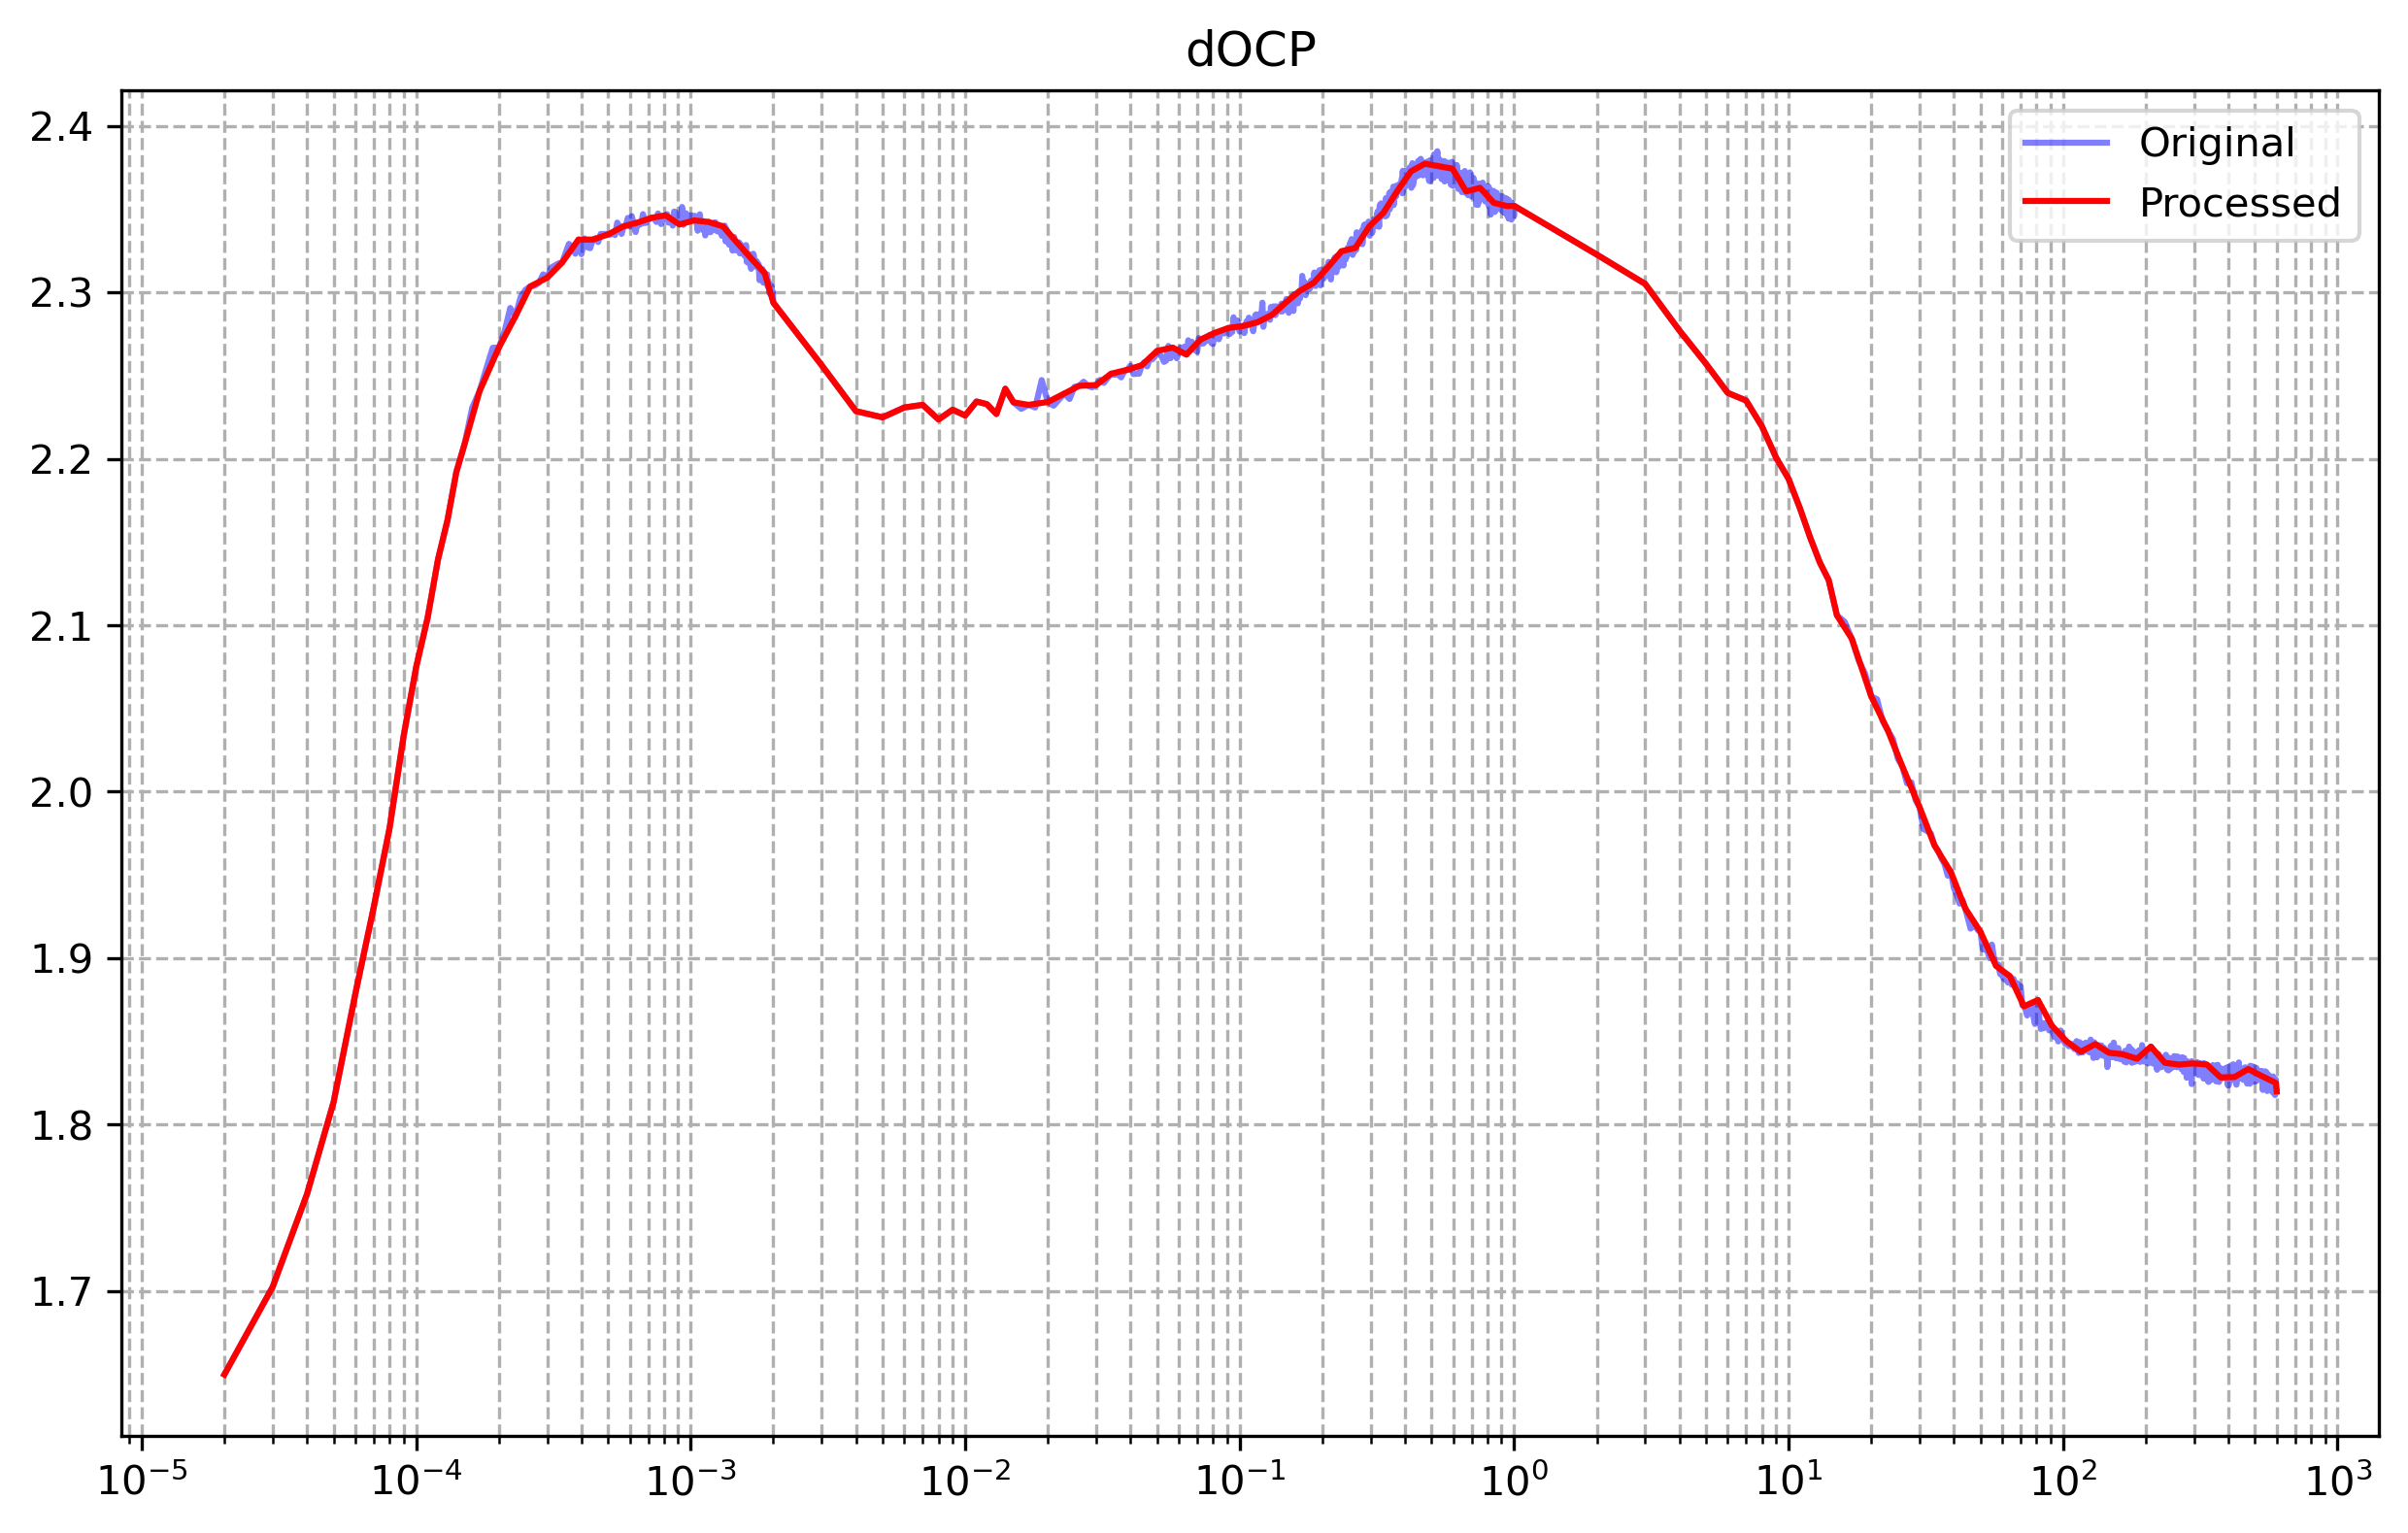

Values plotted in this chart, from the file beside it:
x, y
0.000020, 1.65
0.000023, 1.667
0.000026, 1.685
0.000030, 1.702
0.000035, 1.73
0.000040, 1.758
0.000045, 1.786
0.000050, 1.813
0.000055, 1.846
0.000060, 1.879
0.000065, 1.905
0.000070, 1.931
0.000075, 1.954
0.000080, 1.978
0.000085, 2.006
0.000090, 2.034
0.000095, 2.054
0.000100, 2.075
0.000105, 2.09
0.000110, 2.104
0.000115, 2.122
0.000120, 2.139
0.000125, 2.151
0.000130, 2.163
0.000135, 2.178
0.000140, 2.192
0.000150, 2.209
0.000160, 2.225
0.000170, 2.24
0.000184, 2.254
0.000200, 2.267
0.000214, 2.276
0.000230, 2.286
0.000245, 2.295
0.000260, 2.304
0.000279, 2.306
0.000300, 2.309
0.000319, 2.313
0.000340, 2.318
0.000364, 2.325
0.000390, 2.332
0.000414, 2.332
0.000440, 2.332
0.000469, 2.333
0.000500, 2.335
0.000534, 2.337
0.000570, 2.34
0.000604, 2.341
0.000640, 2.342
0.000679, 2.343
0.000720, 2.345
0.000764, 2.346
0.000810, 2.346
0.000859, 2.344
0.000910, 2.341
0.000968, 2.342
0.001030, 2.343
0.001093, 2.343
0.001160, 2.342
0.001233, 2.341
... 196 more rows
